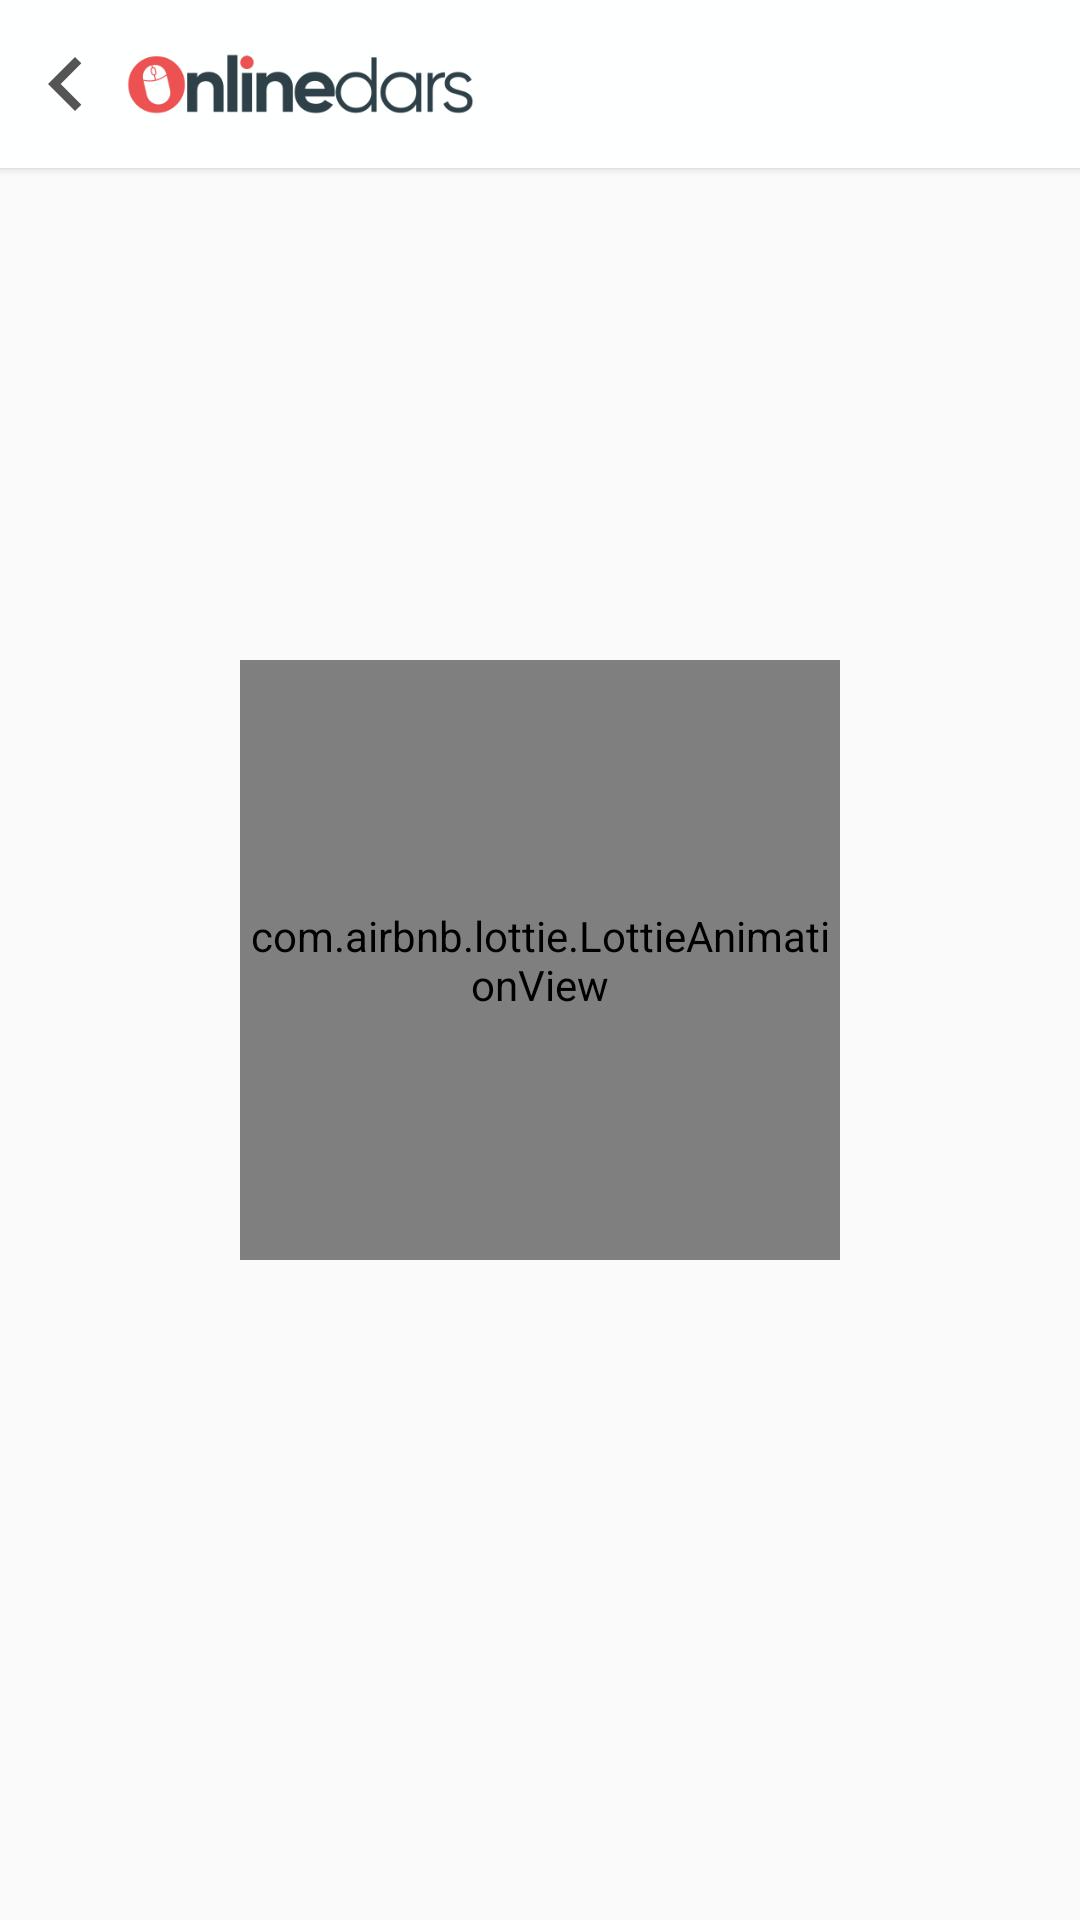

Write the Android layout XML for this screen, with the resource values it uses.
<!-- AndroidManifest.xml: application theme Theme.KotlinBotNav -->
<!-- res/layout/activity_search_courses.xml -->
<?xml version="1.0" encoding="utf-8"?>
<RelativeLayout xmlns:android="http://schemas.android.com/apk/res/android"
    xmlns:app="http://schemas.android.com/apk/res-auto"
    xmlns:tools="http://schemas.android.com/tools"
    android:layout_width="match_parent"
    android:layout_height="match_parent"
    tools:context=".activity.SearchCoursesActivity">

    <include layout="@layout/toolbar_activity"/>

    <androidx.recyclerview.widget.RecyclerView
        android:id="@+id/rvSearchCourses"
        android:layout_width="match_parent"
        android:layout_height="match_parent"
        android:layout_marginTop="?attr/actionBarSize"
        android:padding="6dp"
        android:clipToPadding="false"
        android:overScrollMode="never"/>

    <com.airbnb.lottie.LottieAnimationView
        android:id="@+id/lottieAnimationView"
        android:layout_width="200dp"
        android:layout_height="200dp"
        android:layout_centerInParent="true"
        app:lottie_autoPlay="true"
        app:lottie_loop="true"
        app:lottie_rawRes="@raw/loading"/>

</RelativeLayout>
<!-- res/layout/toolbar_activity.xml (included above) -->
<?xml version="1.0" encoding="utf-8"?>
<androidx.appcompat.widget.Toolbar
    xmlns:android="http://schemas.android.com/apk/res/android"
    xmlns:app="http://schemas.android.com/apk/res-auto"
    xmlns:tools="http://schemas.android.com/tools"
    android:layout_width="match_parent"
    android:layout_height="wrap_content"
    app:contentInsetStart="0dp"
    android:background="#FEFFFF"
    android:elevation="2dp">

    <RelativeLayout
        android:layout_width="match_parent"
        android:layout_height="wrap_content">

        <ImageView
            android:id="@+id/ivBack"
            android:layout_width="36dp"
            android:layout_height="36dp"
            android:layout_centerVertical="true"
            android:layout_marginStart="4dp"
            android:src="@drawable/ic_baseline_chevron_left_24_toolbar"
            android:clickable="true"
            android:background="?actionBarItemBackground"/>

        <ImageView
            android:id="@+id/ivLogo"
            android:layout_width="120dp"
            android:layout_height="50dp"
            android:layout_centerVertical="true"
            android:src="@drawable/logo_onlinedars"
            android:layout_toEndOf="@id/ivBack" />

    </RelativeLayout>

</androidx.appcompat.widget.Toolbar>
<!-- resources referenced by this layout -->
<resources>
  <!-- drawable ic_baseline_chevron_left_24_toolbar (drawable) -->
  <vector xmlns:android="http://schemas.android.com/apk/res/android"
      android:width="24dp"
      android:height="24dp"
      android:viewportWidth="24"
      android:viewportHeight="24"
      android:tint="#555">
    <path
        android:fillColor="@android:color/white"
        android:pathData="M15.41,7.41L14,6l-6,6 6,6 1.41,-1.41L10.83,12z"/>
  </vector>
  <!-- drawable logo_onlinedars: png bitmap (drawable, 7477 bytes) -->
  <style name="Theme.KotlinBotNav" parent="Theme.AppCompat.Light.NoActionBar">
          
          <item name="colorPrimary">@color/purple_500</item>
          <item name="colorPrimaryDark">@color/purple_700</item>
  
          <item name="colorAccent">@color/purple_500</item>
  
          
          <item name="android:statusBarColor">@android:color/white</item>
          <item name="android:windowLightStatusBar" tools:ignore="NewApi">true</item>
      </style>
  <color name="purple_500">#3762fe</color>
  <color name="purple_700">#FF3700B3</color>
</resources>
